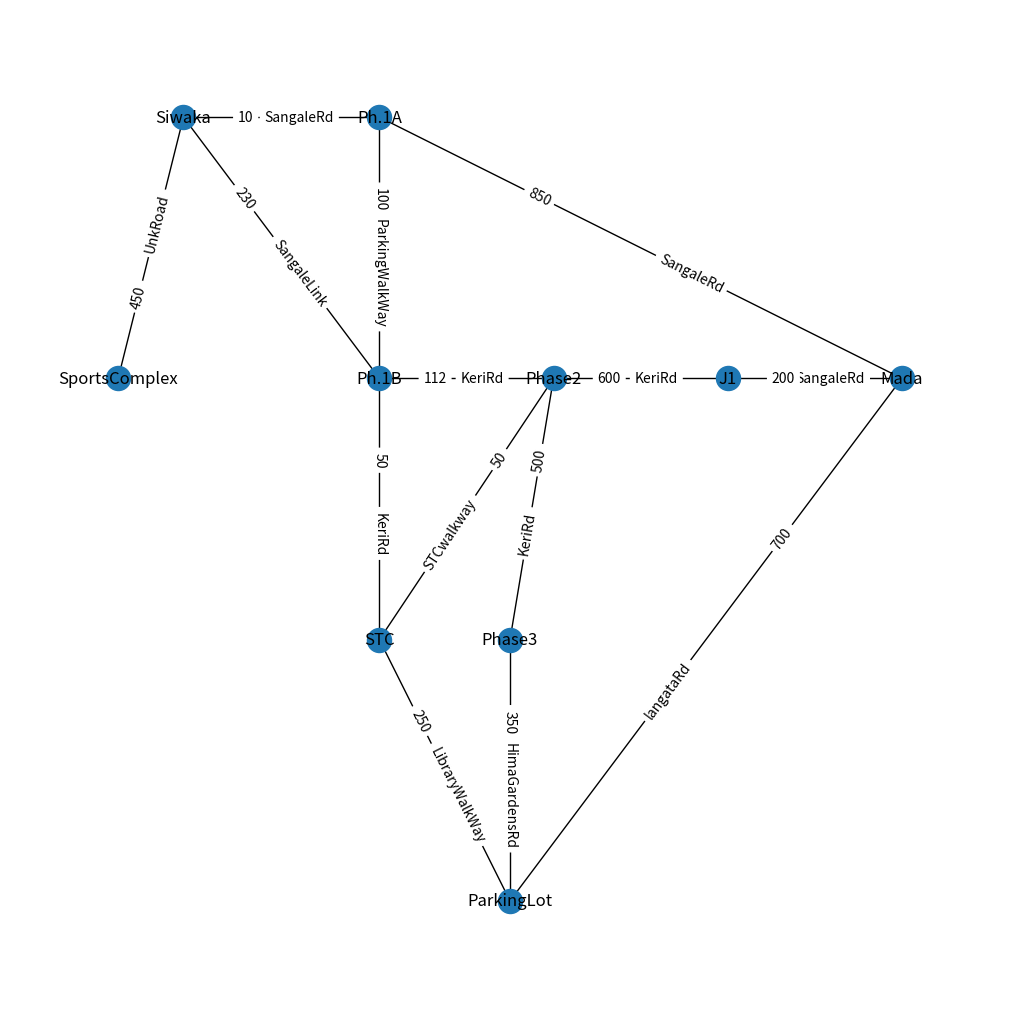

Source code (Python):
# importing networkx
import networkx as nx
# importing matplotlib.pyplot
import matplotlib.pyplot as plt

from matplotlib.pyplot import figure
figure(figsize=(10, 10), dpi=80)

g = nx.Graph()

g.add_node("SportsComplex", pos=(-6, 12))
g.add_node("Siwaka", pos=(-3, 18))
g.add_node("Ph.1A", pos=(6, 18))
g.add_node("Ph.1B", pos=(6, 12))
g.add_node("Phase2", pos=(14, 12))
g.add_node("J1", pos=(22, 12))
g.add_node("Mada", pos=(30, 12))
g.add_node("STC", pos=(6, 6))
g.add_node("Phase3", pos=(12, 6))
g.add_node("ParkingLot", pos=(12, 0))

g.add_edge("SportsComplex", "Siwaka", weight=450, label="UnkRoad")
g.add_edge("Siwaka", "Ph.1A", weight=10, label="SangaleRd")
g.add_edge("Siwaka", "Ph.1B", weight=230, label="SangaleLink")
g.add_edge("Ph.1A", "Mada", weight=850, label="SangaleRd")
g.add_edge("Ph.1A", "Ph.1B", weight=100, label="ParkingWalkWay")
g.add_edge("Ph.1B", "Phase2", weight=112, label="KeriRd")
g.add_edge("Ph.1B", "STC", weight=50, label="KeriRd")
g.add_edge("Phase2", "J1", weight=600, label="KeriRd")
g.add_edge("Phase2", "STC", weight=50, label="STCwalkway")
g.add_edge("Phase2", "Phase3", weight=500, label="KeriRd")
g.add_edge("J1", "Mada", weight=200, label="SangaleRd")
g.add_edge("Mada", "ParkingLot", weight=700, label="langataRd")
g.add_edge("STC", "ParkingLot", weight=250, label="LibraryWalkWay")
g.add_edge("Phase3", "ParkingLot", weight=350, label="HimaGardensRd")


pos = nx.get_node_attributes(g, 'pos')
nx.draw(g, pos, with_labels=1)

labels = nx.get_edge_attributes(g, 'label')
weights = nx.get_edge_attributes(g, 'weight')
nx.draw_networkx_edge_labels(g, pos, edge_labels=labels, label_pos=0.6)
nx.draw_networkx_edge_labels(g, pos, edge_labels=weights, label_pos=0.3)

ax = plt.gca()
ax.margins(0.08)
plt.axis("off")

plt.savefig('fig.png')
plt.plot()
plt.show()
